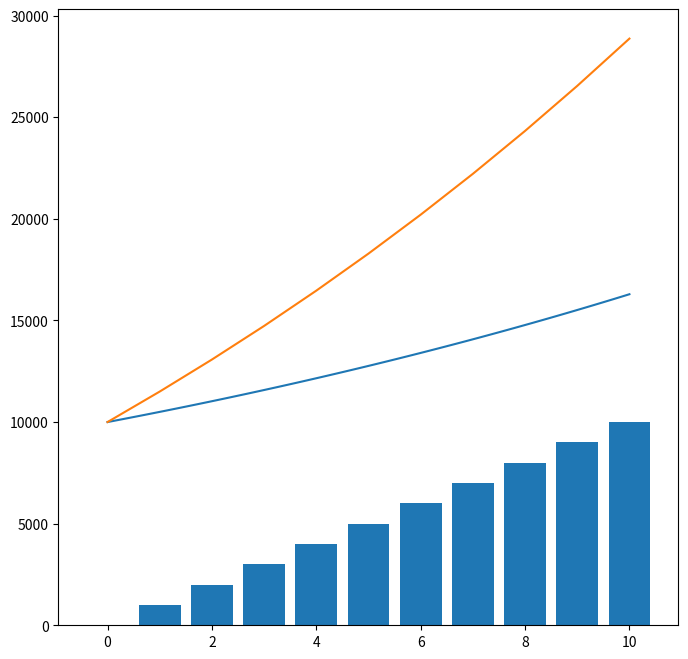

Write Python code to recreate this figure.
import numpy as np
import pandas as pd
import matplotlib.pyplot as plt

def interes_compuesto(Ci, tasa_interes, t):
    """
    Interés compuesto anual.

    Parámetros:
    Ci (float): La cantidad inicial de dinero.
    tasa_interes (float): La tasa de interés anual (en porcentaje).
    t (int): El número de años.

    Retorna:
    float: El valor total después del interés compuesto.
    """
    t = np.linspace(0, t, 100)
    return t, Ci * (1 + tasa_interes / 100) ** t

def interes_compuesto_con_aportes(Ci, tasa_interes, t, aporte_anual):
    """
    Calcula el interés compuesto anual con aportes anuales.

    Parámetros:
    Ci (float): La cantidad inicial de dinero.
    tasa_interes (float): La tasa de interés anual (en porcentaje).
    t (int): El número de años.
    aporte_anual (float): La cantidad de dinero que se agrega al final de cada año.

    Retorna:
    float: El valor total después del interés compuesto con aportes.
    """
    t = np.arange(0, t+1, 1)
    monto_total_list = []
    monto_total = Ci
    aportación_acumulada = 0
    aportaciones = []
    for _ in t:
        aportaciones.append(aportación_acumulada)
        monto_total_list.append(monto_total)
        monto_total = monto_total * (1 + tasa_interes / 100)
        monto_total += aporte_anual
        aportación_acumulada += aporte_anual
        
    return t, np.array(monto_total_list), np.array(aportaciones)

t, dinero = interes_compuesto(10000, 5, 10)

f, ax = plt.subplots(figsize=(8, 8))
ax.plot(t, dinero)
# ax.set_ylim(0, dinero.max()*1.05)
print(dinero.max())

t, dinero, aportaciones = interes_compuesto_con_aportes(10000, 5, 10, 1000)

# f, ax = plt.subplots(figsize=(8, 8))
ax.plot(t, dinero)
ax.bar(t, aportaciones)
ax.set_ylim(0, dinero.max()*1.05)
print(dinero.max())
plt.show()
